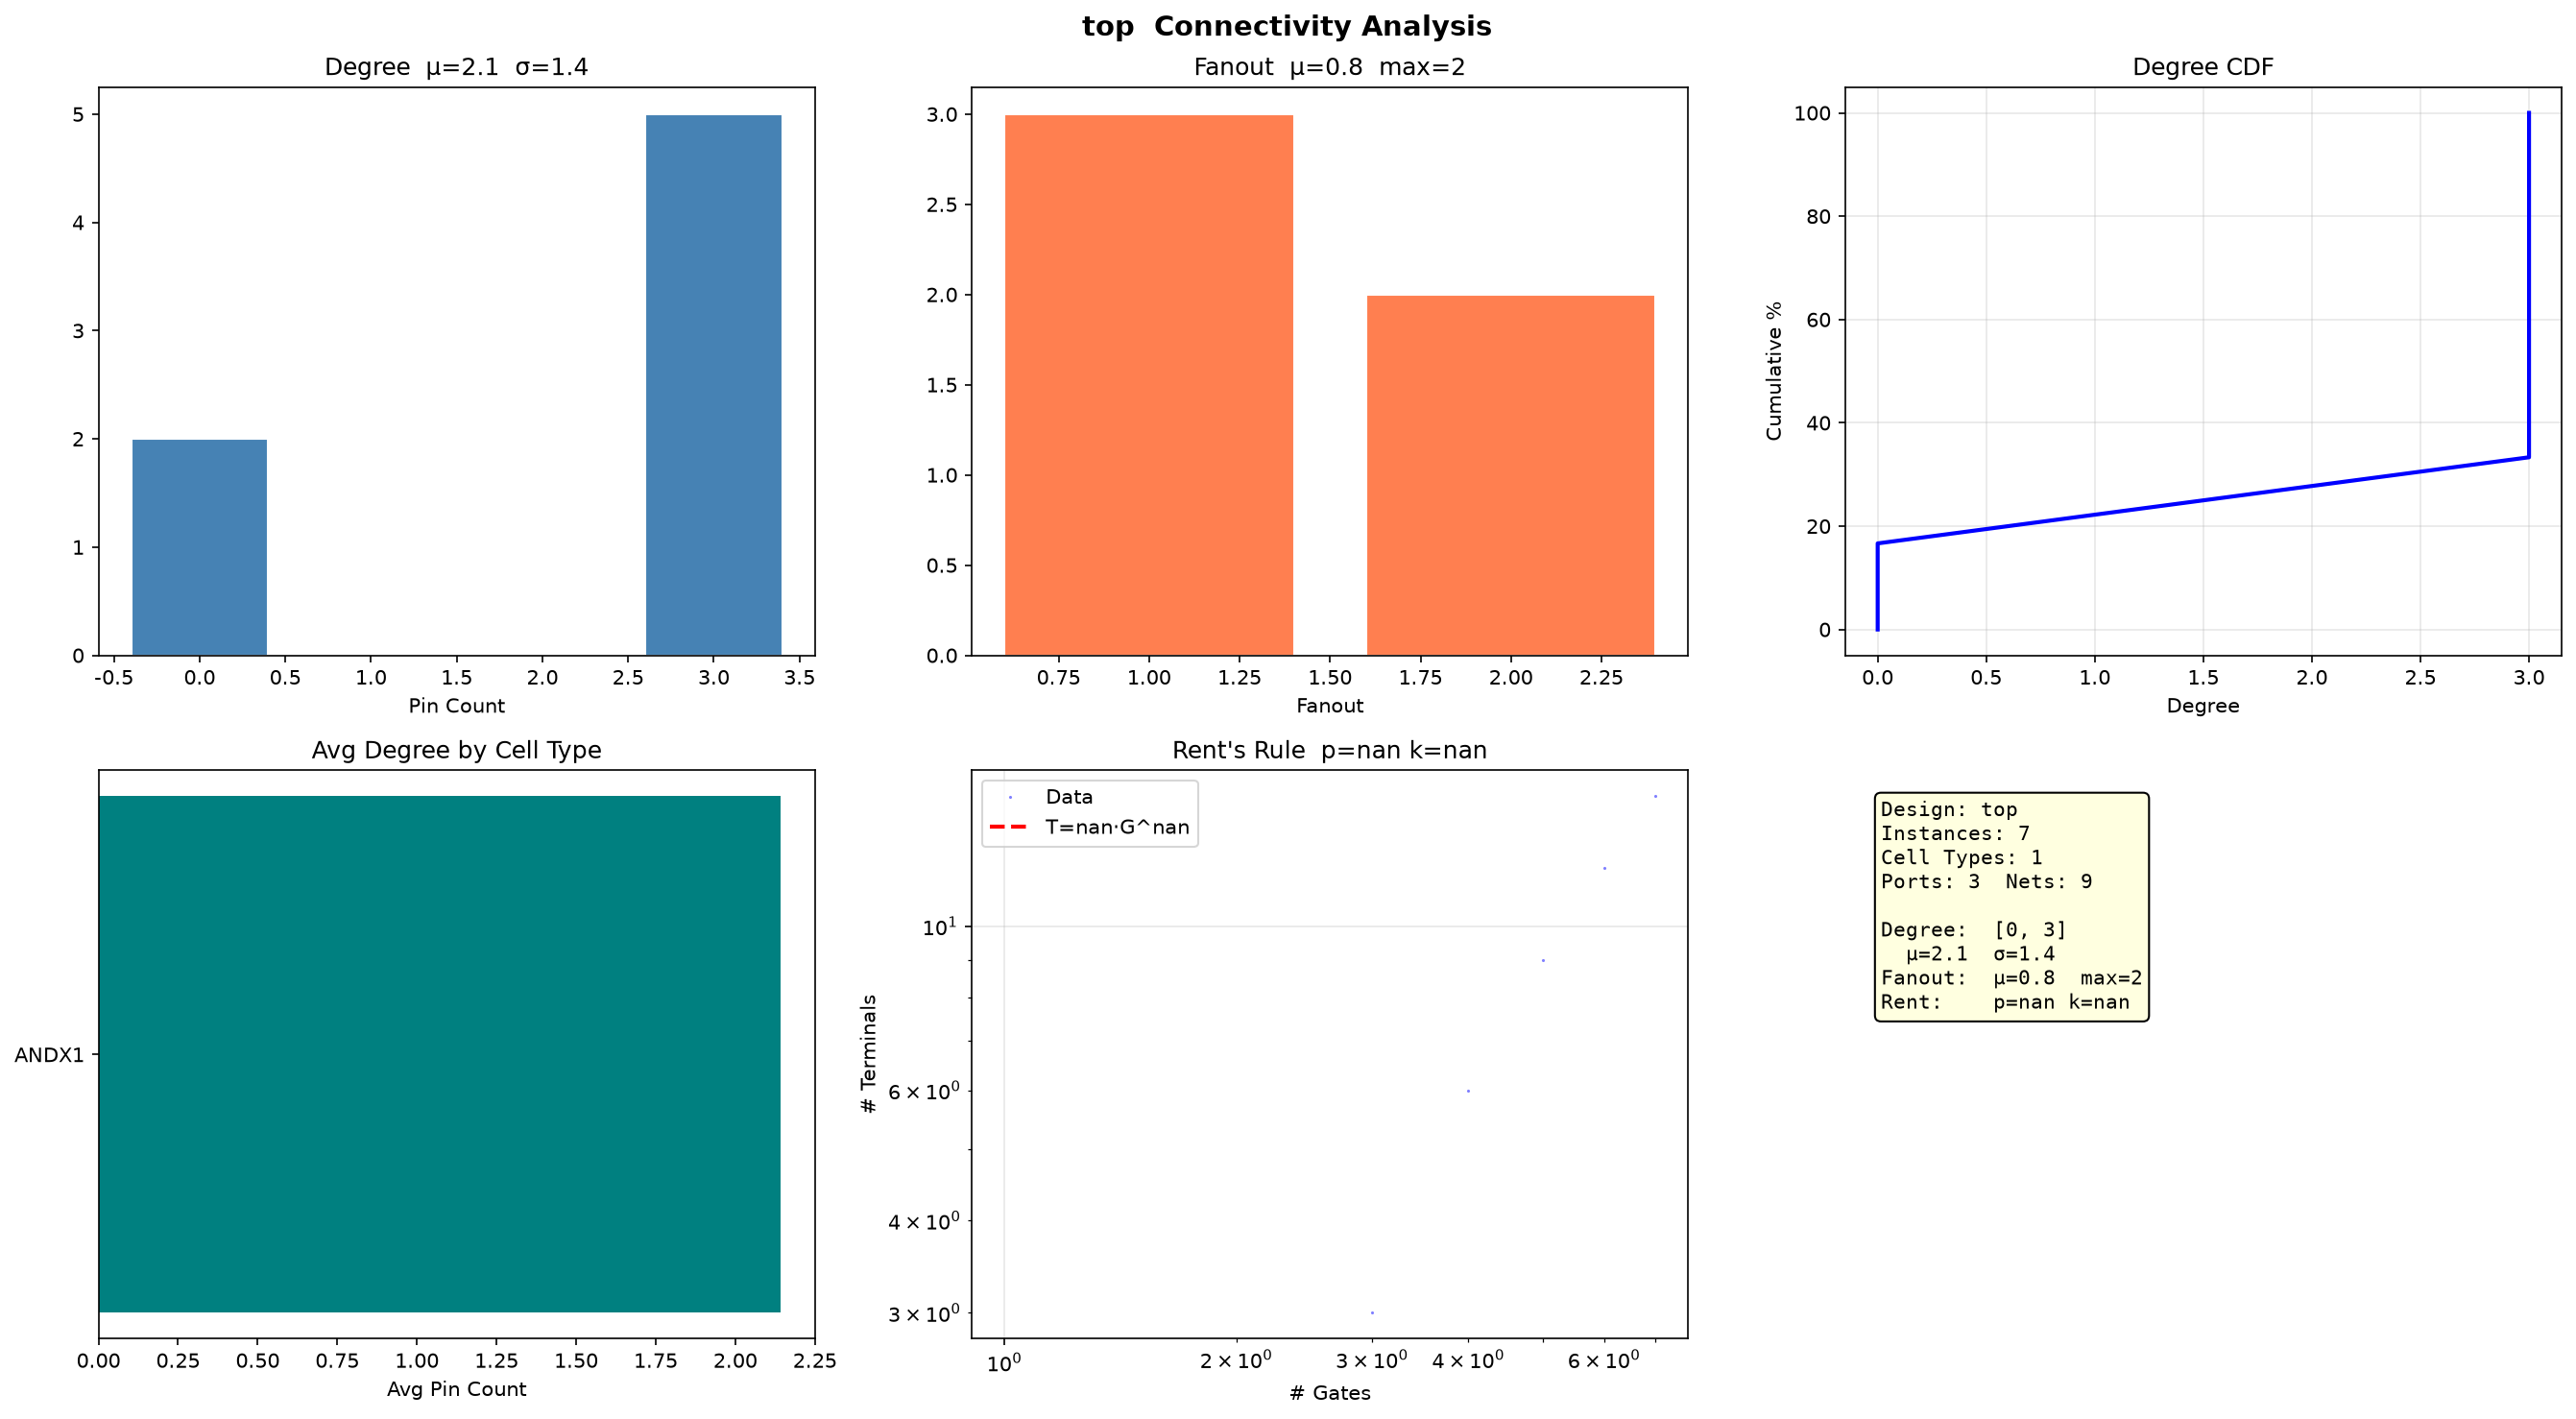

The table this chart was drawn from, first rows:
full_name, ref_name, degree
u1, ANDX1, 3
u2, ANDX1, 3
u1, ANDX1, 3
u2, ANDX1, 3
u1, ANDX1, 3
u, ANDX1, 0
u, ANDX1, 0
